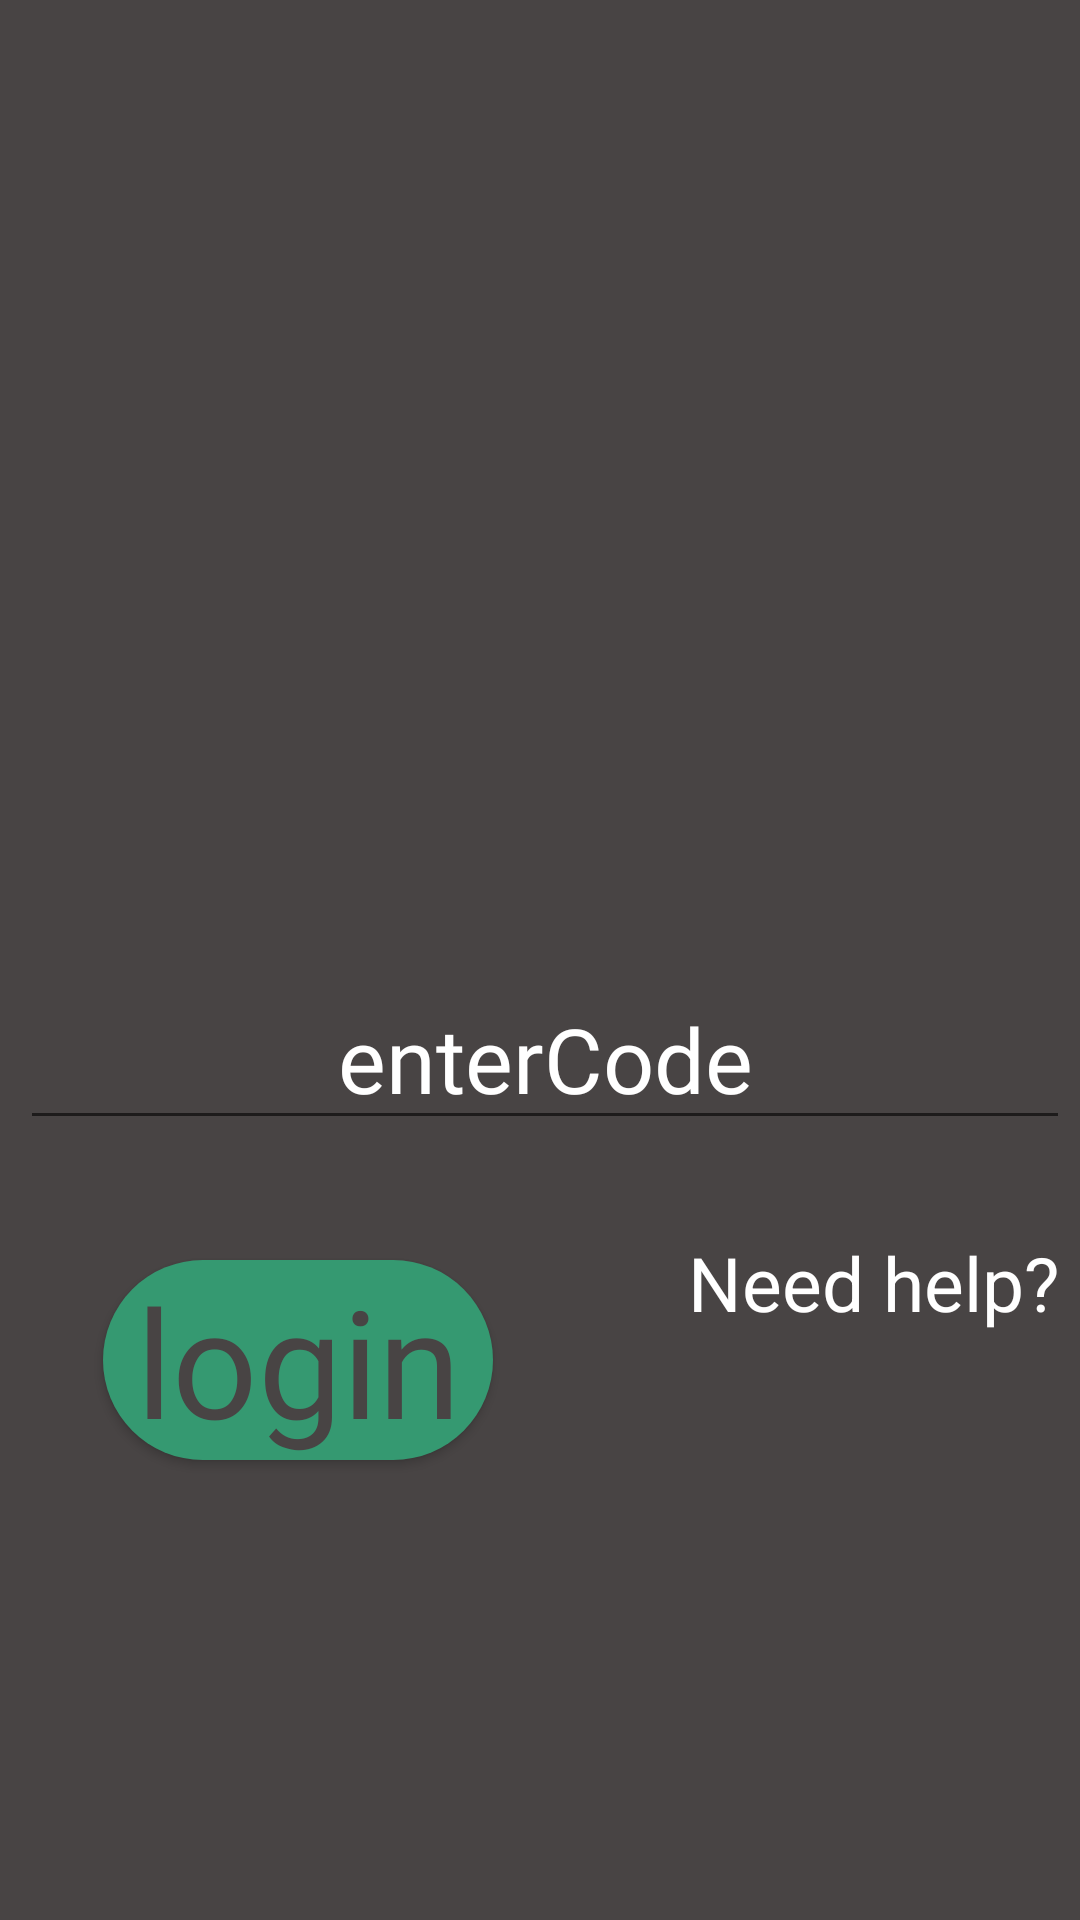

Here is an Android app screen rendered from its layout file. Give the layout XML and the strings, colors and styles it references.
<!-- AndroidManifest.xml: application theme AppTheme -->
<!-- res/layout/activity_login.xml -->
<?xml version="1.0" encoding="utf-8"?>
<androidx.constraintlayout.widget.ConstraintLayout xmlns:android="http://schemas.android.com/apk/res/android"
    xmlns:app="http://schemas.android.com/apk/res-auto"
    xmlns:tools="http://schemas.android.com/tools"

    android:layout_width="match_parent"
    android:layout_height="match_parent"
    android:background="@color/Dark"
    tools:context=".loginActivity">

    <TextView
        android:id="@+id/textView7"
        android:layout_width="wrap_content"
        android:layout_height="wrap_content"
        android:layout_marginStart="30dp"
        android:layout_marginTop="10dp"
        android:fontFamily="@font/chewy"
        android:text="@string/welcome_back"
        android:textColor="@color/main"
        android:textSize="40sp"
        app:layout_constraintBottom_toTopOf="@+id/passtxt"
        app:layout_constraintEnd_toStartOf="@+id/popupbtn"
        app:layout_constraintStart_toStartOf="parent"
        app:layout_constraintTop_toTopOf="parent" />

    <Button
        android:id="@+id/loginbtn2"
        android:layout_width="130dp"
        android:layout_height="wrap_content"
        android:layout_marginStart="90dp"
        android:layout_marginTop="40dp"
        android:layout_marginEnd="65dp"
        android:layout_marginBottom="244dp"
        android:background="@drawable/button"
        android:fontFamily="@font/chewy"
        android:onClick="login"
        android:text="@string/login"
        android:textAllCaps="false"
        android:textColor="@color/Dark"
        android:textSize="50sp"
        app:layout_constraintBottom_toBottomOf="parent"
        app:layout_constraintEnd_toStartOf="@+id/textView6"
        app:layout_constraintHorizontal_bias="0.75"
        app:layout_constraintStart_toStartOf="parent"
        app:layout_constraintTop_toBottomOf="@+id/passtxt" />

    <EditText
        android:id="@+id/passtxt"
        style="@style/AppTheme"
        android:layout_width="wrap_content"
        android:layout_height="wrap_content"
        android:layout_marginStart="94dp"
        android:layout_marginTop="350dp"
        android:layout_marginEnd="108dp"
        android:autofillHints=""
        android:ems="10"
        android:fontFamily="@font/chewy"
        android:hint="@string/enter_code"
        android:inputType="numberPassword"
        android:textAlignment="center"
        android:textColor="@color/white"
        android:textColorHint="@color/white"
        android:textSize="30sp"
        app:layout_constraintBottom_toTopOf="@+id/loginbtn2"
        app:layout_constraintEnd_toEndOf="parent"
        app:layout_constraintHorizontal_bias="0.456"
        app:layout_constraintStart_toStartOf="parent"
        app:layout_constraintTop_toBottomOf="@+id/textView7" />

    <TextView
        android:id="@+id/textView6"
        android:layout_width="wrap_content"
        android:layout_height="wrap_content"
        android:layout_marginTop="79dp"
        android:layout_marginEnd="63dp"
        android:layout_marginBottom="244dp"
        android:clickable="true"
        android:focusable="true"
        android:onClick="resetPass"
        android:text="@string/need_help"
        android:textColor="@color/white"
        android:textSize="25sp"
        app:layout_constraintBottom_toBottomOf="parent"
        app:layout_constraintEnd_toEndOf="parent"
        app:layout_constraintHorizontal_bias="0.283"
        app:layout_constraintStart_toEndOf="@+id/loginbtn2"
        app:layout_constraintTop_toBottomOf="@+id/passtxt" />

    <TextView
        android:id="@+id/popupbtn"
        android:layout_width="wrap_content"
        android:layout_height="wrap_content"
        android:layout_marginStart="130dp"
        android:layout_marginTop="10dp"
        android:layout_marginEnd="8dp"
        android:layout_marginBottom="351dp"
        android:clickable="true"
        android:focusable="true"
        android:onClick="showpopup"
        android:text="@string/threedot"
        android:textAlignment="center"
        android:textColor="@color/main"
        android:textSize="40sp"
        app:layout_constraintBottom_toTopOf="@+id/passtxt"
        app:layout_constraintEnd_toEndOf="parent"
        app:layout_constraintStart_toEndOf="@+id/textView7"
        app:layout_constraintTop_toTopOf="parent"
        app:showAsAction="never" />


</androidx.constraintlayout.widget.ConstraintLayout>
<!-- resources referenced by this layout -->
<resources>
  <color name="Dark">#484444</color>
  <color name="main">#359971</color>
  <color name="white">#FFFFFF</color>
  <!-- drawable button (drawable) -->
  <?xml version="1.0" encoding="utf-8"?>
  <shape android:shape="rectangle" xmlns:android="http://schemas.android.com/apk/res/android">
     <corners android:radius="50sp"/>
      <solid android:color="@color/main"/>
  </shape>
  <string name="enter_code">   enterCode</string>
  <string name="login">login</string>
  <string name="need_help">Need help?</string>
  <string name="threedot">⋮</string>
  <string name="welcome_back">Welcome_back</string>
  <style name="AppTheme" parent="Theme.AppCompat.Light.NoActionBar">
          
          <item name="colorPrimary">@color/colorPrimary</item>
          <item name="colorPrimaryDark">@color/Dark</item>
          <item name="colorAccent">@color/Dark</item>
          <item name="android:itemBackground">@color/Dark</item>
          <item name="android:textColor">@color/main</item>
      </style>
  <color name="colorPrimary">#6200EE</color>
</resources>
